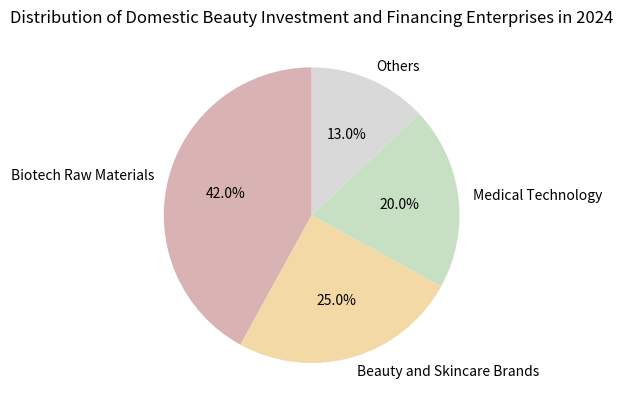

Generate this figure with matplotlib:
import matplotlib.pyplot as plt

# Data
labels = ['Biotech Raw Materials', 'Beauty and Skincare Brands', 'Medical Technology', 'Others']
sizes = [42, 25, 20, 13]  # The values here are simulated. You can replace them with actual data, ensuring the sum is 100.
colors = ['#d9b3b3', '#f2d9a6', '#c7e0c3', '#d9d9d9']  # Custom colors

# Draw a pie chart
fig, ax = plt.subplots()
ax.pie(sizes, labels=labels, autopct='%1.1f%%', startangle=90, colors=colors)
ax.set_title('Distribution of Domestic Beauty Investment and Financing Enterprises in 2024')

plt.show()
